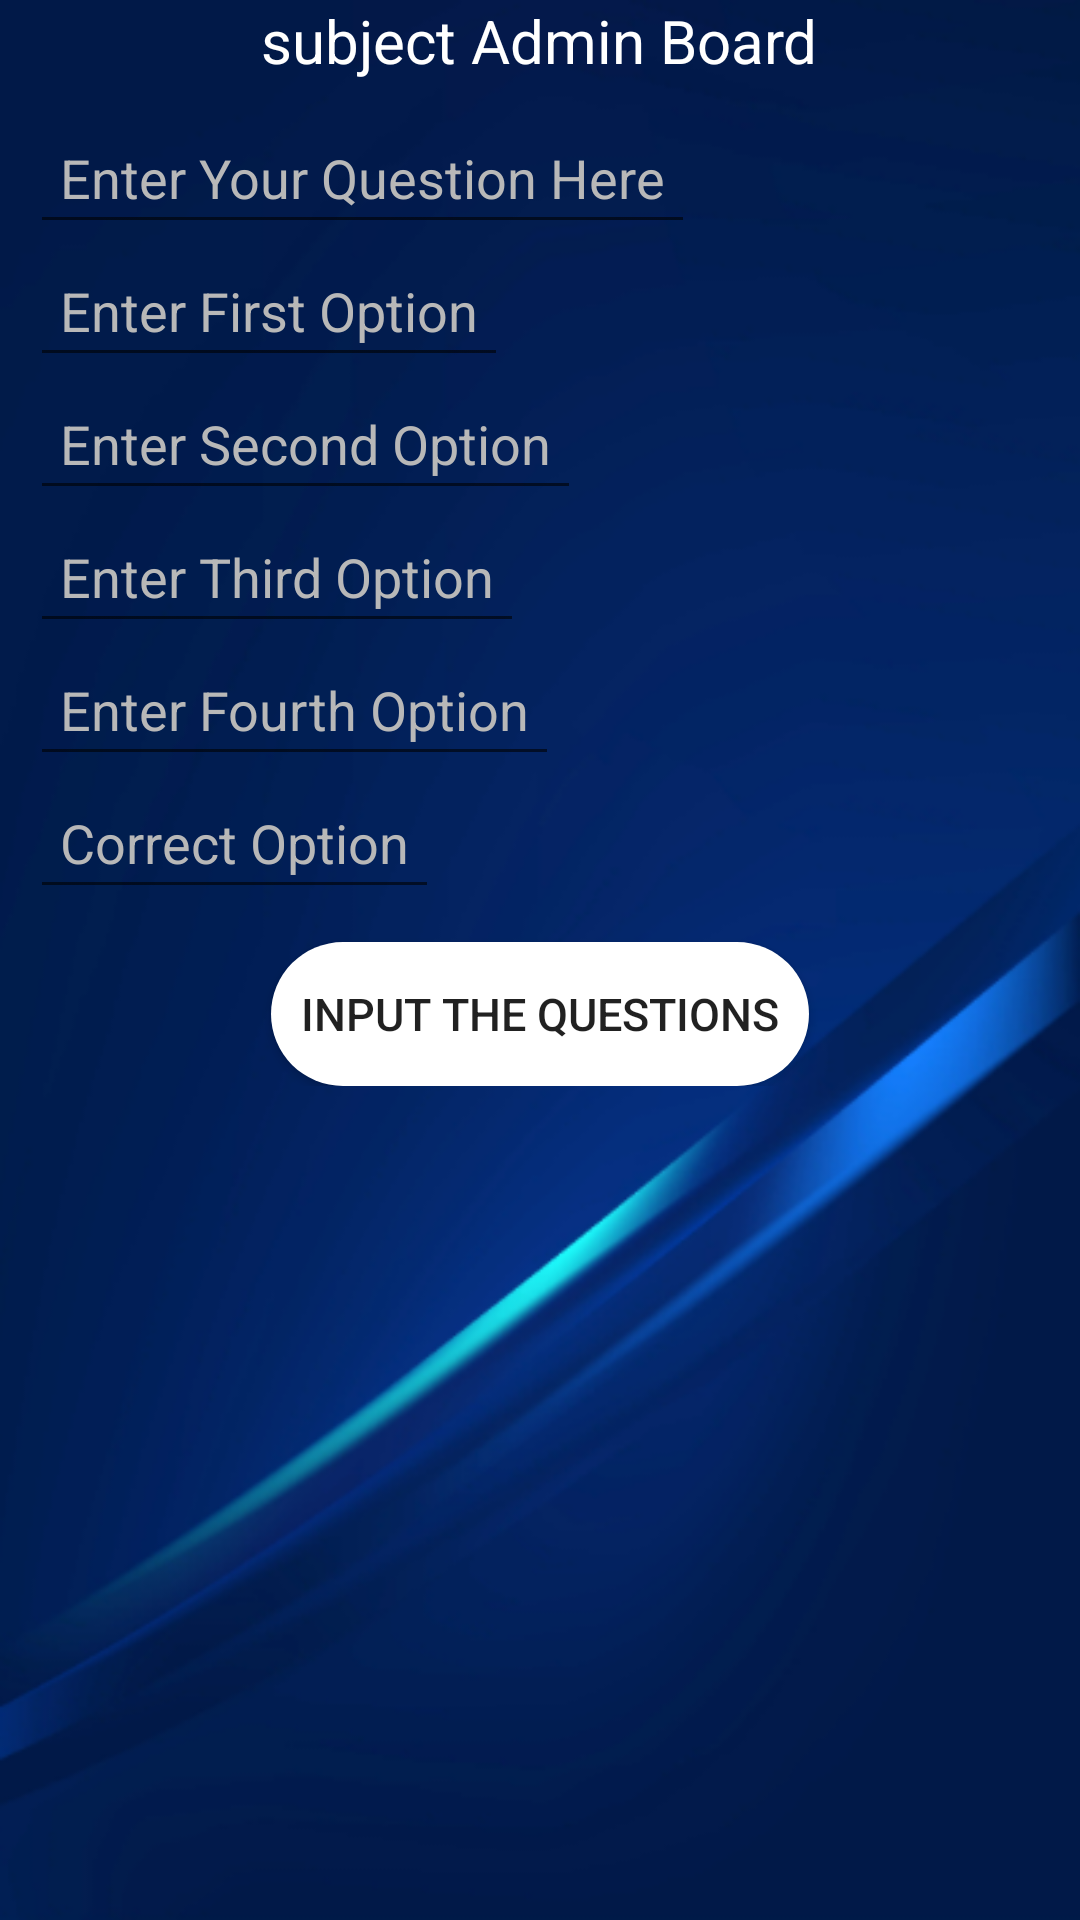

Android layout source for this screen:
<!-- AndroidManifest.xml: application theme AppTheme -->
<!-- res/layout/activity_input__question.xml -->
<?xml version="1.0" encoding="utf-8"?>

<RelativeLayout xmlns:android="http://schemas.android.com/apk/res/android"
    xmlns:app="http://schemas.android.com/apk/res-auto"
    xmlns:tools="http://schemas.android.com/tools"
    android:layout_width="match_parent"
    android:layout_height="match_parent"
    tools:context="ken.example.Brainy.English2015Questions"
    android:background="@drawable/second">
    <LinearLayout
        android:layout_centerInParent="true"
        android:layout_alignParentTop="true"
        android:layout_width="match_parent"
        android:layout_height="wrap_content"
        android:orientation="horizontal"
        android:gravity="center"
        android:id="@+id/ad">
    <TextView
        android:layout_toLeftOf="@id/Admin_Board"
        android:layout_width="wrap_content"
        android:layout_height="wrap_content"
        android:textColor="#FFFFFF"
        android:text="subject"
        android:textSize="20sp"
        android:id="@+id/subject"/>
    <TextView

        android:layout_marginLeft="5dp"
        android:id="@+id/Admin_Board"
        android:layout_width="wrap_content"
        android:layout_height="wrap_content"
        android:textColor="#FFFFFF"
        android:text="Admin Board"
        android:textSize="20sp"/>
    </LinearLayout>
    <RelativeLayout
        android:layout_margin="10dp"
        android:id="@+id/relative1"
        android:layout_width="match_parent"
        android:layout_height="wrap_content"
        android:layout_below="@id/ad"
        android:layout_marginTop="5dp">

        <EditText
            android:id="@+id/Enter_Question"
            android:layout_width="wrap_content"
            android:layout_height="wrap_content"
            android:hint="Enter Your Question Here"
            android:padding="10dp"
            android:textColor="#FFFFFF"
            android:textColorHint="#B8B8B8" />

        <EditText
            android:id="@+id/Enter_First_Option"
            android:layout_width="wrap_content"
            android:layout_height="wrap_content"
            android:layout_below="@id/Enter_Question"
            android:hint="Enter First Option"
            android:padding="10dp"
            android:textColor="#FFFFFF"
            android:textColorHint="#B8B8B8" />

        <EditText
            android:id="@+id/Enter_Second_Option"
            android:layout_width="wrap_content"
            android:layout_height="wrap_content"
            android:layout_below="@id/Enter_First_Option"
            android:hint="Enter Second Option"
            android:padding="10dp"
            android:textColor="#FFFFFF"
            android:textColorHint="#B8B8B8" />

        <EditText
            android:id="@+id/Enter_Third_Option"
            android:layout_width="wrap_content"
            android:layout_height="wrap_content"
            android:layout_below="@id/Enter_Second_Option"
            android:hint="Enter Third Option"
            android:padding="10dp"
            android:textColor="#FFFFFF"
            android:textColorHint="#B8B8B8" />

        <EditText
            android:id="@+id/Enter_Forth_Option"
            android:layout_width="wrap_content"
            android:layout_height="wrap_content"
            android:layout_below="@id/Enter_Third_Option"
            android:hint="Enter Fourth Option"
            android:padding="10dp"
            android:textColor="#FFFFFF"
            android:textColorHint="#B8B8B8" />

        <EditText
            android:id="@+id/Enter_Correct_Option"
            android:layout_width="wrap_content"
            android:layout_height="wrap_content"
            android:layout_below="@id/Enter_Forth_Option"
            android:hint="Correct Option"
            android:padding="10dp"
            android:textColor="#FFFFFF"
            android:textColorHint="#B8B8B8" />

        <Button
            android:id="@+id/Input"
            android:layout_width="wrap_content"
            android:layout_height="wrap_content"
            android:layout_below="@+id/Enter_Correct_Option"
            android:layout_centerVertical="true"
            android:layout_marginTop="11dp"
            android:background="@drawable/round"
            android:padding="10dp"
            android:text="Input The Questions"
            android:layout_centerInParent="true"
            android:textSize="15sp" />
    </RelativeLayout>

    <RelativeLayout
        android:layout_margin="10dp"
        android:layout_width="match_parent"
        android:layout_height="match_parent"
        android:layout_below="@id/relative1"
        android:layout_marginTop="5dp">
<ScrollView
    android:layout_width="match_parent"
    android:layout_height="wrap_content">
    <LinearLayout
        android:layout_width="match_parent"
        android:layout_height="match_parent"
        android:id="@+id/container"
        android:orientation="vertical">

    </LinearLayout>
</ScrollView>
    </RelativeLayout>

</RelativeLayout>
<!-- resources referenced by this layout -->
<resources>
  <!-- drawable round (drawable) -->
  <?xml version="1.0" encoding="utf-8"?>
  
  <shape xmlns:android="http://schemas.android.com/apk/res/android">
      <solid
          android:color="#FFFFFF"></solid>
  <corners
      android:radius="360dp"></corners>
  </shape>
  <!-- drawable second: png bitmap (drawable, 83289 bytes) -->
  <style name="AppTheme" parent="Theme.AppCompat.Light.NoActionBar">
          
          <item name="android:windowDisablePreview">true</item>
          <item name="android:windowIsTranslucent">true</item>
          <item name="colorPrimary">#1c2e4a</item>
          <item name="colorPrimaryDark">#324F7E</item>
          <item name="colorAccent">@color/colorAccent</item>
      </style>
  <!-- not gathered from this repository: default colours our renderer supplied (Android Studio template values) -->
  <color name="colorAccent">#FF03DAC5</color>
</resources>
